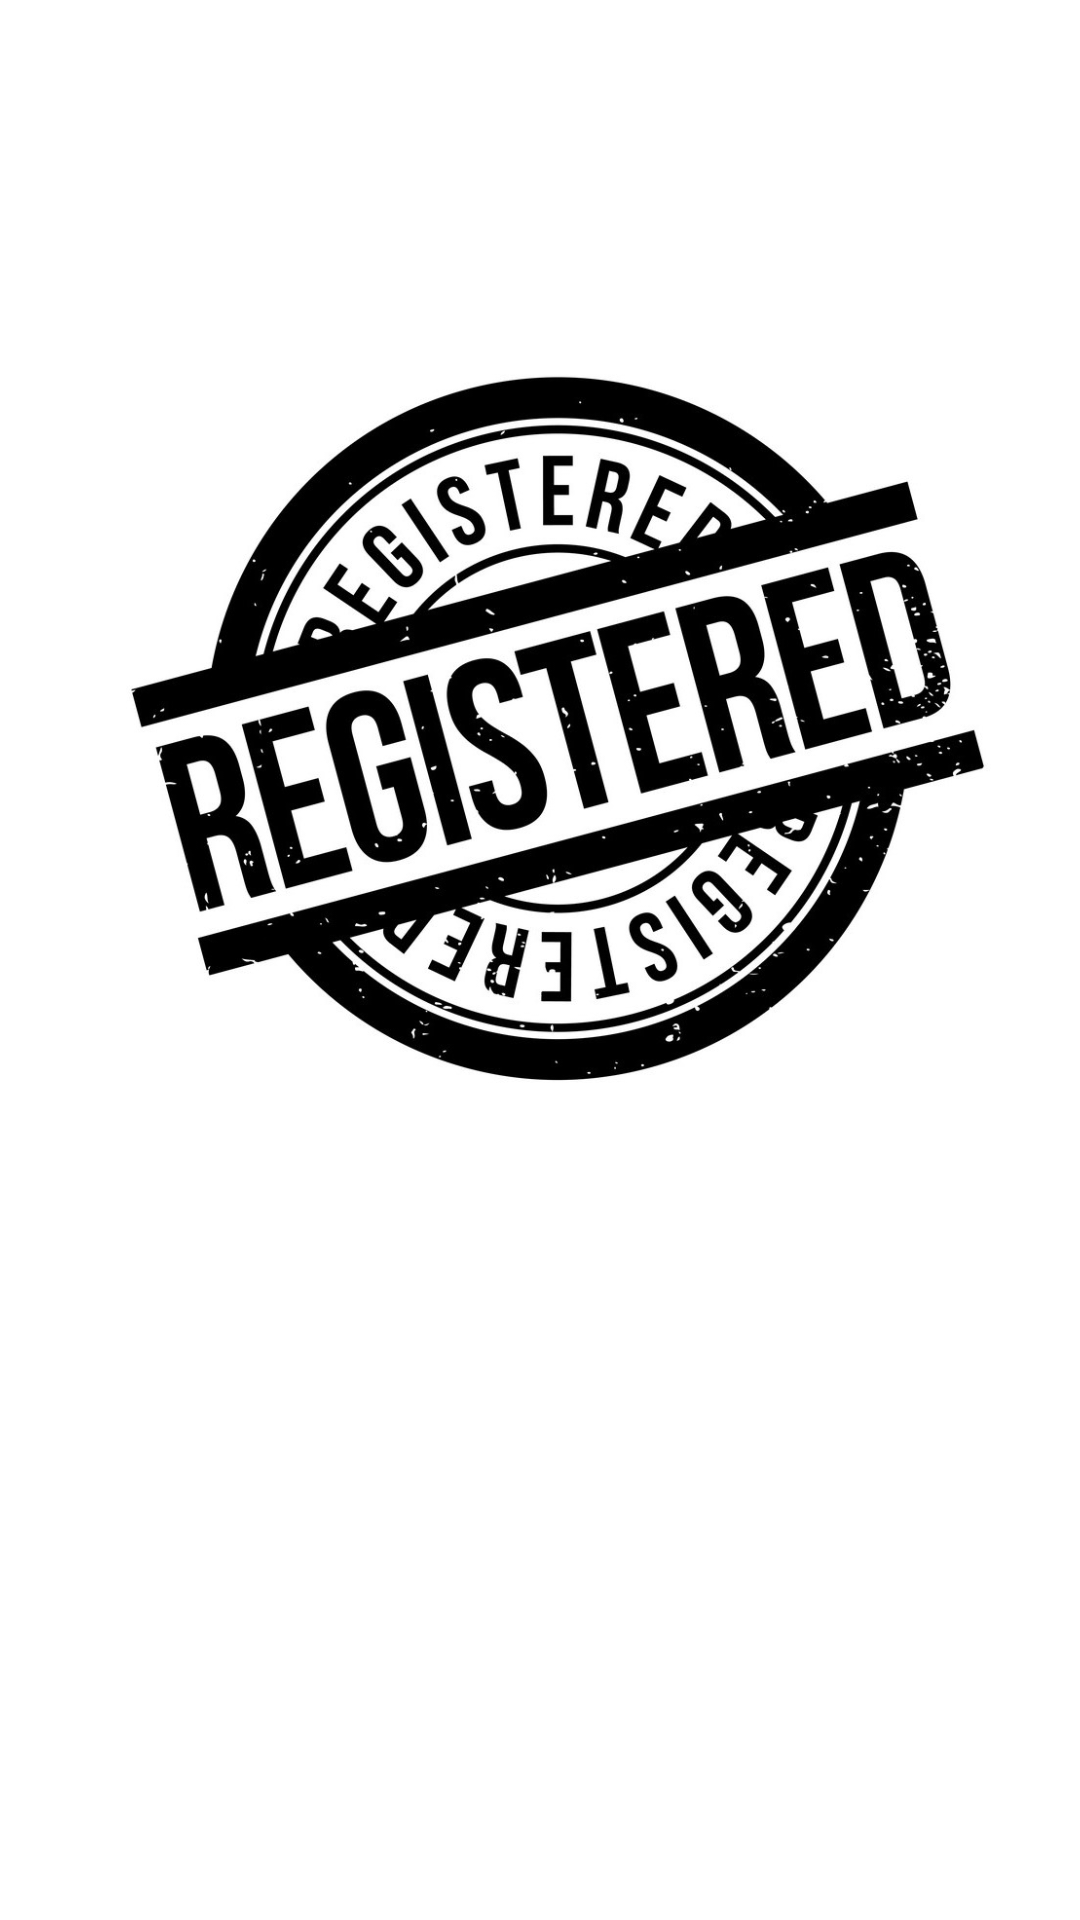

The Android layout XML behind this screen, and the referenced resources:
<!-- AndroidManifest.xml: application theme Theme.HungryHero -->
<!-- res/layout/activity_delivery_partner_ud.xml -->
<?xml version="1.0" encoding="utf-8"?>
<androidx.constraintlayout.widget.ConstraintLayout xmlns:android="http://schemas.android.com/apk/res/android"
    xmlns:app="http://schemas.android.com/apk/res-auto"
    xmlns:tools="http://schemas.android.com/tools"
    android:layout_width="match_parent"
    android:layout_height="match_parent"
    android:textAlignment="gravity"
    tools:context=".DeliverypartnerRegconfirm">

    <ImageView
        android:id="@+id/imageView19"
        android:layout_width="323dp"
        android:layout_height="326dp"
        android:textAlignment="viewEnd"
        app:layout_constraintBottom_toBottomOf="parent"
        app:layout_constraintEnd_toEndOf="parent"
        app:layout_constraintStart_toStartOf="parent"
        app:layout_constraintTop_toTopOf="parent"
        app:layout_constraintVertical_bias="0.229"
        app:srcCompat="@drawable/reg2" />

    <ImageView
        android:id="@+id/imageView20"
        android:layout_width="53dp"
        android:layout_height="43dp"
        app:layout_constraintBottom_toBottomOf="parent"
        app:layout_constraintEnd_toEndOf="parent"
        app:layout_constraintHorizontal_bias="0.044"
        app:layout_constraintStart_toStartOf="parent"
        app:layout_constraintTop_toTopOf="parent"
        app:layout_constraintVertical_bias="0.023"
        app:srcCompat="@drawable/baseline_arrow_back_ios_24" />

</androidx.constraintlayout.widget.ConstraintLayout>
<!-- resources referenced by this layout -->
<resources>
  <!-- drawable reg2: jpg bitmap (drawable, 171545 bytes) -->
  <style name="Theme.HungryHero" parent="Theme.MaterialComponents.DayNight.DarkActionBar">
          
          <item name="colorPrimary">@color/purple_500</item>
          <item name="colorPrimaryVariant">@color/purple_700</item>
          <item name="colorOnPrimary">@color/white</item>
          
          <item name="colorSecondary">@color/teal_200</item>
          <item name="colorSecondaryVariant">@color/teal_700</item>
          <item name="colorOnSecondary">@color/black</item>
          
          <item name="android:statusBarColor">?attr/colorPrimaryVariant</item>
          
      </style>
  <color name="purple_500">#FF6200EE</color>
  <color name="purple_700">#FF3700B3</color>
  <color name="white">#FFFFFFFF</color>
  <color name="teal_200">#FF03DAC5</color>
  <color name="teal_700">#FF018786</color>
  <color name="black">#FF000000</color>
</resources>
